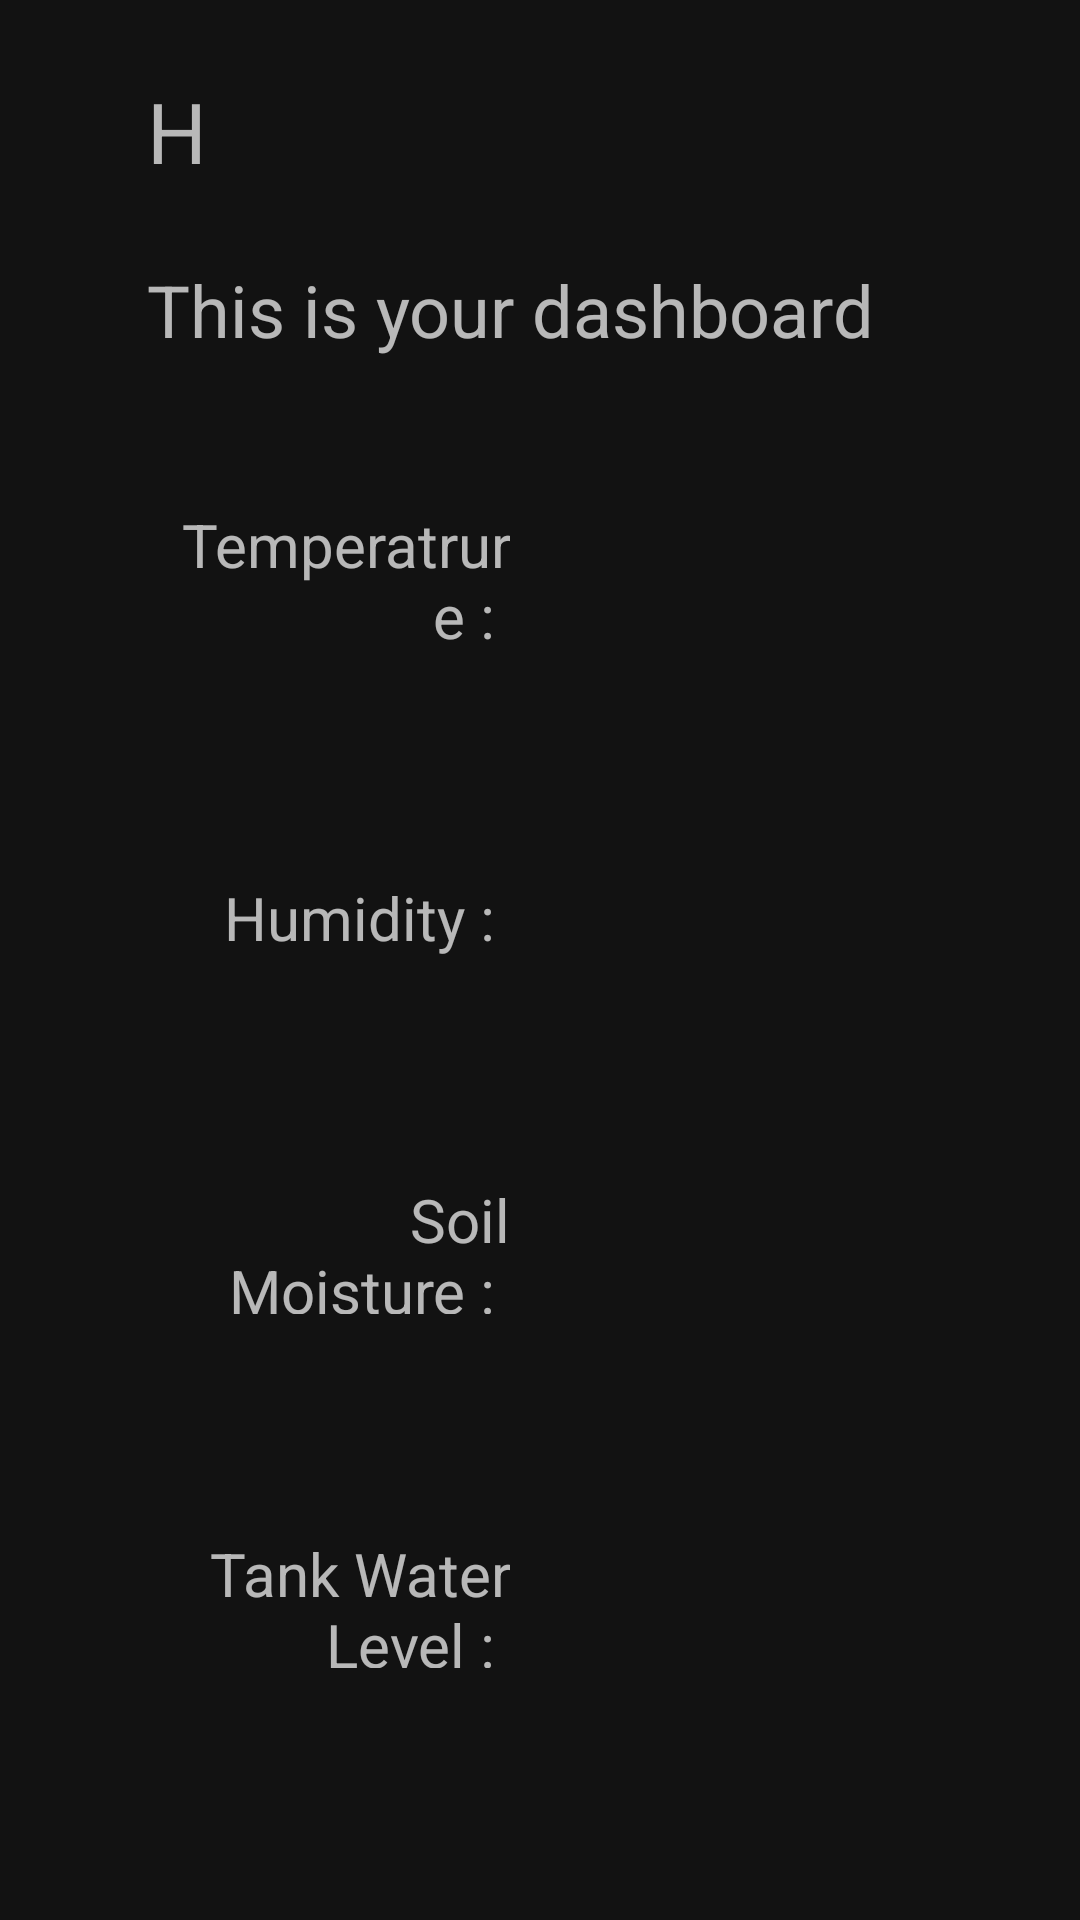

This screen was rendered from an Android layout file. Write that file and the resources it references.
<!-- AndroidManifest.xml: application theme Theme.EZAgro -->
<!-- res/layout/fragment_home_.xml -->
<?xml version="1.0" encoding="utf-8"?>
<RelativeLayout xmlns:android="http://schemas.android.com/apk/res/android"
    xmlns:tools="http://schemas.android.com/tools"
    android:layout_width="match_parent"
    android:layout_height="match_parent"
    tools:context=".Home_Fragment">

    <TextView
        android:id="@+id/home_hello"
        android:layout_width="73dp"
        android:layout_height="61dp"
        android:layout_alignParentStart="true"
        android:layout_alignParentLeft="true"
        android:layout_alignParentTop="true"
        android:layout_alignParentEnd="true"
        android:layout_alignParentRight="true"
        android:layout_alignParentBottom="true"
        android:layout_marginStart="49dp"
        android:layout_marginLeft="49dp"
        android:layout_marginTop="25dp"
        android:layout_marginEnd="289dp"
        android:layout_marginRight="289dp"
        android:layout_marginBottom="573dp"
        android:gravity="center|left"
        android:text="Hello,"
        android:textSize="28sp" />

    <TextView
        android:id="@+id/home_name"
        android:layout_width="275dp"
        android:layout_height="63dp"
        android:layout_alignParentStart="true"
        android:layout_alignParentLeft="true"
        android:layout_alignParentTop="true"
        android:layout_alignParentEnd="true"
        android:layout_alignParentRight="true"
        android:layout_alignParentBottom="true"
        android:layout_marginStart="119dp"
        android:layout_marginLeft="119dp"
        android:layout_marginTop="25dp"
        android:layout_marginEnd="17dp"
        android:layout_marginRight="17dp"
        android:layout_marginBottom="573dp"
        android:gravity="center|left"
        android:textSize="28sp" />

    <TextView
        android:id="@+id/home_dash"
        android:layout_width="345dp"
        android:layout_height="52dp"
        android:layout_alignParentStart="true"
        android:layout_alignParentLeft="true"
        android:layout_alignParentTop="true"
        android:layout_alignParentEnd="true"
        android:layout_alignParentRight="true"
        android:layout_alignParentBottom="true"
        android:layout_marginStart="49dp"
        android:layout_marginLeft="49dp"
        android:layout_marginTop="87dp"
        android:layout_marginEnd="17dp"
        android:layout_marginRight="17dp"
        android:layout_marginBottom="521dp"
        android:gravity="center|left"
        android:text="This is your dashboard"
        android:textSize="24sp" />

    <com.google.android.material.textfield.TextInputLayout
        android:layout_width="170dp"
        android:layout_height="68dp"
        android:layout_alignParentStart="true"
        android:layout_alignParentLeft="true"
        android:layout_alignParentTop="true"
        android:layout_alignParentEnd="true"
        android:layout_alignParentRight="true"
        android:layout_alignParentBottom="true"
        android:layout_marginStart="50dp"
        android:layout_marginLeft="50dp"
        android:layout_marginTop="168dp"
        android:layout_marginEnd="190dp"
        android:layout_marginRight="190dp"
        android:layout_marginBottom="424dp">

        <TextView
            android:id="@+id/home_temp"
            android:layout_width="match_parent"
            android:layout_height="match_parent"
            android:layout_gravity="center"
            android:layout_weight="1"
            android:gravity="center|right"
            android:text="Temperatrure : "
            android:textSize="20sp" />

    </com.google.android.material.textfield.TextInputLayout>

    <com.google.android.material.textfield.TextInputLayout
        android:layout_width="170dp"
        android:layout_height="68dp"
        android:layout_alignParentStart="true"
        android:layout_alignParentLeft="true"
        android:layout_alignParentTop="true"
        android:layout_alignParentEnd="true"
        android:layout_alignParentRight="true"
        android:layout_alignParentBottom="true"
        android:layout_marginStart="222dp"
        android:layout_marginLeft="222dp"
        android:layout_marginTop="168dp"
        android:layout_marginEnd="53dp"
        android:layout_marginRight="53dp"
        android:layout_marginBottom="424dp">

        <TextView
            android:id="@+id/home_tmp"
            android:layout_width="wrap_content"
            android:layout_height="match_parent"
            android:layout_weight="1"
            android:gravity="center|left"
            android:textSize="20sp" />
    </com.google.android.material.textfield.TextInputLayout>

    <com.google.android.material.textfield.TextInputLayout
        android:layout_width="170dp"
        android:layout_height="68dp"
        android:layout_alignParentStart="true"
        android:layout_alignParentLeft="true"
        android:layout_alignParentTop="true"
        android:layout_alignParentEnd="true"
        android:layout_alignParentRight="true"
        android:layout_alignParentBottom="true"
        android:layout_marginStart="222dp"
        android:layout_marginLeft="222dp"
        android:layout_marginTop="281dp"
        android:layout_marginEnd="53dp"
        android:layout_marginRight="53dp"
        android:layout_marginBottom="309dp">

        <TextView
            android:id="@+id/home_hum"
            android:layout_width="wrap_content"
            android:layout_height="match_parent"
            android:layout_weight="1"
            android:gravity="center|left"
            android:textSize="20sp" />
    </com.google.android.material.textfield.TextInputLayout>

    <com.google.android.material.textfield.TextInputLayout
        android:layout_width="170dp"
        android:layout_height="68dp"
        android:layout_alignParentStart="true"
        android:layout_alignParentLeft="true"
        android:layout_alignParentTop="true"
        android:layout_alignParentEnd="true"
        android:layout_alignParentRight="true"
        android:layout_alignParentBottom="true"
        android:layout_marginStart="50dp"
        android:layout_marginLeft="50dp"
        android:layout_marginTop="393dp"
        android:layout_marginEnd="190dp"
        android:layout_marginRight="190dp"
        android:layout_marginBottom="202dp">

        <TextView
            android:id="@+id/home_soil"
            android:layout_width="match_parent"
            android:layout_height="match_parent"
            android:layout_gravity="center"
            android:layout_weight="1"
            android:gravity="center|right"
            android:text="Soil Moisture : "
            android:textSize="20sp" />
    </com.google.android.material.textfield.TextInputLayout>

    <com.google.android.material.textfield.TextInputLayout
        android:layout_width="170dp"
        android:layout_height="68dp"
        android:layout_alignParentStart="true"
        android:layout_alignParentLeft="true"
        android:layout_alignParentTop="true"
        android:layout_alignParentEnd="true"
        android:layout_alignParentRight="true"
        android:layout_alignParentBottom="true"
        android:layout_marginStart="222dp"
        android:layout_marginLeft="222dp"
        android:layout_marginTop="393dp"
        android:layout_marginEnd="53dp"
        android:layout_marginRight="53dp"
        android:layout_marginBottom="202dp">

        <TextView
            android:id="@+id/home_moist"
            android:layout_width="wrap_content"
            android:layout_height="match_parent"
            android:layout_weight="1"
            android:gravity="center|left"
            android:textSize="20sp" />
    </com.google.android.material.textfield.TextInputLayout>

    <com.google.android.material.textfield.TextInputLayout
        android:layout_width="170dp"
        android:layout_height="68dp"
        android:layout_alignParentStart="true"
        android:layout_alignParentLeft="true"
        android:layout_alignParentTop="true"
        android:layout_alignParentEnd="true"
        android:layout_alignParentRight="true"
        android:layout_alignParentBottom="true"
        android:layout_marginStart="50dp"
        android:layout_marginLeft="50dp"
        android:layout_marginTop="511dp"
        android:layout_marginEnd="190dp"
        android:layout_marginRight="190dp"
        android:layout_marginBottom="84dp">

        <TextView
            android:id="@+id/home_water"
            android:layout_width="match_parent"
            android:layout_height="match_parent"
            android:layout_weight="1"
            android:gravity="center|right"
            android:text="Tank Water Level : "
            android:textSize="20sp" />
    </com.google.android.material.textfield.TextInputLayout>

    <com.google.android.material.textfield.TextInputLayout
        android:layout_width="170dp"
        android:layout_height="68dp"
        android:layout_alignParentStart="true"
        android:layout_alignParentLeft="true"
        android:layout_alignParentTop="true"
        android:layout_alignParentEnd="true"
        android:layout_alignParentRight="true"
        android:layout_alignParentBottom="true"
        android:layout_marginStart="222dp"
        android:layout_marginLeft="222dp"
        android:layout_marginTop="511dp"
        android:layout_marginEnd="53dp"
        android:layout_marginRight="53dp"
        android:layout_marginBottom="84dp"
        android:layout_weight="1">

        <TextView
            android:id="@+id/home_tank"
            android:layout_width="wrap_content"
            android:layout_height="match_parent"
            android:layout_weight="1"
            android:gravity="center|left"
            android:textSize="20sp" />
    </com.google.android.material.textfield.TextInputLayout>

    <com.google.android.material.textfield.TextInputLayout
        android:layout_width="170dp"
        android:layout_height="68dp"
        android:layout_alignParentStart="true"
        android:layout_alignParentLeft="true"
        android:layout_alignParentTop="true"
        android:layout_alignParentEnd="true"
        android:layout_alignParentRight="true"
        android:layout_alignParentBottom="true"
        android:layout_marginStart="50dp"
        android:layout_marginLeft="50dp"
        android:layout_marginTop="281dp"
        android:layout_marginEnd="190dp"
        android:layout_marginRight="190dp"
        android:layout_marginBottom="309dp">

        <TextView
            android:id="@+id/home_humidity"
            android:layout_width="match_parent"
            android:layout_height="match_parent"
            android:layout_gravity="center"
            android:layout_weight="1"
            android:gravity="center|right"
            android:text=" Humidity : "
            android:textSize="20sp" />
    </com.google.android.material.textfield.TextInputLayout>

</RelativeLayout>
<!-- resources referenced by this layout -->
<resources>
  <style name="Theme.EZAgro" parent="Theme.MaterialComponents.NoActionBar">
          
  
          <item name="colorPrimary">@color/purple_200</item>
          <item name="colorPrimaryVariant">@color/purple_700</item>
          <item name="colorOnPrimary">@color/black</item>
          
          <item name="colorSecondary">@color/teal_200</item>
          <item name="colorSecondaryVariant">@color/teal_200</item>
          <item name="colorOnSecondary">@color/black</item>
          
          <item name="android:statusBarColor" tools:targetApi="l">?attr/colorPrimaryVariant</item>
          
      </style>
  <!-- not gathered from this repository: default colours our renderer supplied (Android Studio template values) -->
  <color name="purple_200">#FFBB86FC</color>
  <color name="purple_700">#FF3700B3</color>
  <color name="teal_200">#FF03DAC5</color>
  <color name="black">#FF000000</color>
</resources>
